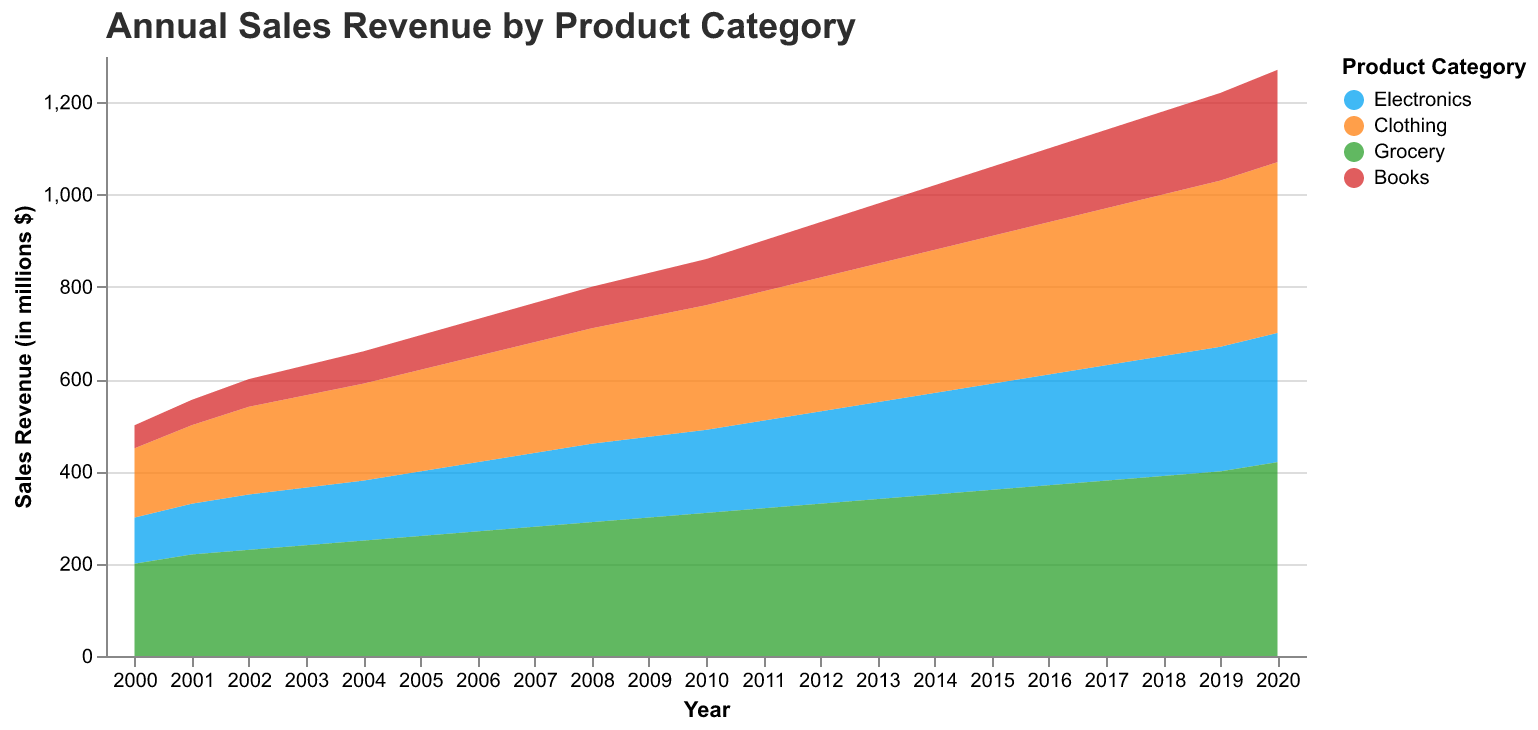

The table this chart was drawn from, first rows:
Year, Electronics, Clothing, Grocery, Books
2000, 100, 150, 200, 50
2001, 110, 170, 220, 55
2002, 120, 190, 230, 60
2003, 125, 200, 240, 65
2004, 130, 210, 250, 70
2005, 140, 220, 260, 75
2006, 150, 230, 270, 80
2007, 160, 240, 280, 85
2008, 170, 250, 290, 90
2009, 175, 260, 300, 95
2010, 180, 270, 310, 100
2011, 190, 280, 320, 110
2012, 200, 290, 330, 120
2013, 210, 300, 340, 130
2014, 220, 310, 350, 140
2015, 230, 320, 360, 150
2016, 240, 330, 370, 160
2017, 250, 340, 380, 170
2018, 260, 350, 390, 180
2019, 270, 360, 400, 190
2020, 280, 370, 420, 200
